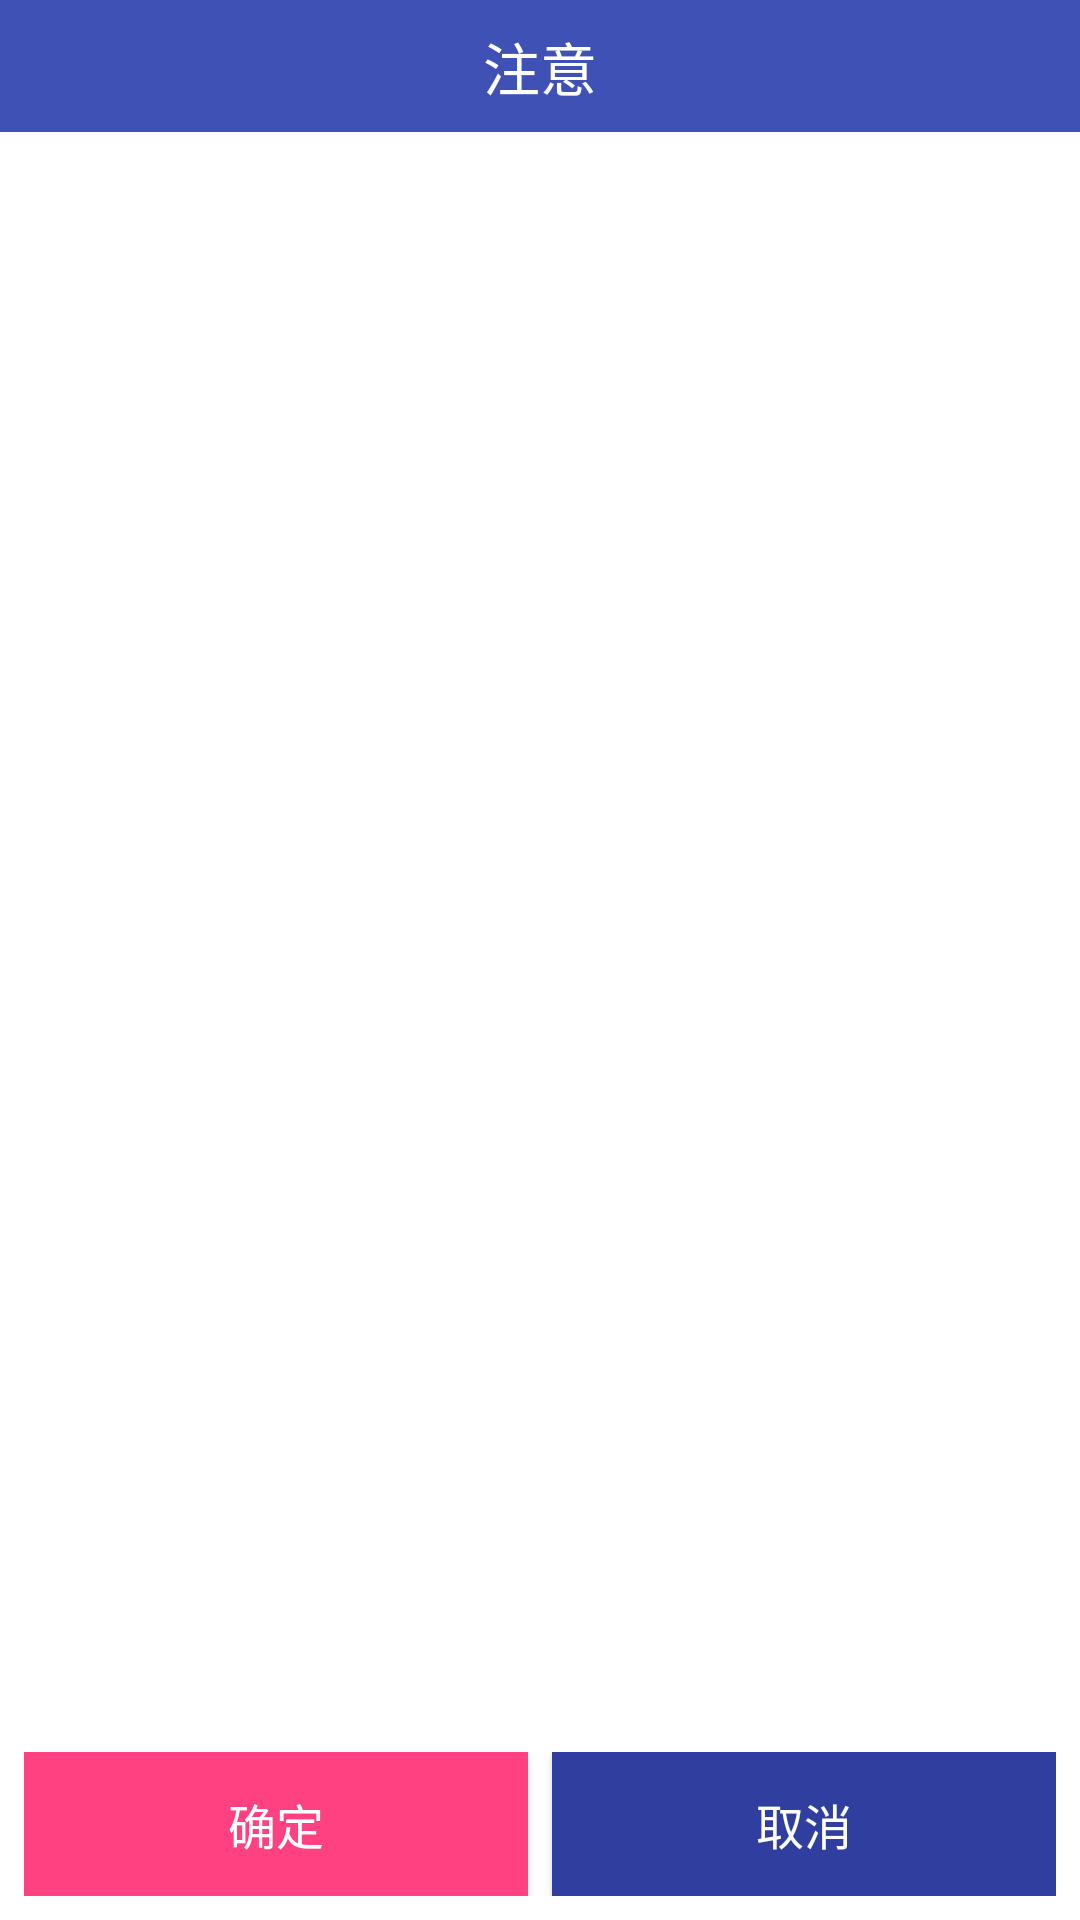

Here is an Android app screen rendered from its layout file. Give the layout XML and the strings, colors and styles it references.
<!-- AndroidManifest.xml: application theme AppTheme -->
<!-- res/layout/dialog_mult.xml -->
<?xml version="1.0" encoding="utf-8"?>
<LinearLayout xmlns:android="http://schemas.android.com/apk/res/android"
    android:layout_width="match_parent"
    android:layout_height="match_parent"
    android:background="@color/bg_dialog_main"
    android:orientation="vertical" >

    <RelativeLayout
        android:layout_width="match_parent"
        android:layout_height="wrap_content"
        android:background="@color/colorPrimary"
        android:padding="@dimen/padding_small" >


        <TextView
            style="@style/font_title"
            android:layout_width="wrap_content"
            android:layout_height="wrap_content"
            android:layout_centerInParent="true"
            android:text="@string/dialog_title" />
    </RelativeLayout>

    <LinearLayout
        android:layout_width="match_parent"
        android:layout_height="match_parent"
        android:orientation="vertical"
        android:padding="@dimen/padding_small" >

        <ScrollView
            android:layout_width="match_parent"
            android:layout_height="0dp"
            android:layout_weight="1"
            android:fillViewport="true" >

            <LinearLayout
                android:layout_width="match_parent"
                android:layout_height="wrap_content"
                android:orientation="vertical" >

                <TextView
                    android:id="@+id/tv_multDialog_msg"
                    style="@style/font_default"
                    android:layout_width="wrap_content"
                    android:layout_height="wrap_content"
                    android:layout_margin="@dimen/padding_small"
                    android:lineSpacingExtra="4dp" />
            </LinearLayout>
        </ScrollView>

        <LinearLayout
            android:layout_width="match_parent"
            android:layout_height="wrap_content"
            android:layout_marginTop="@dimen/padding_small"
            android:orientation="horizontal" >

            <Button
                android:id="@+id/bt_multDialog_pos"
                style="@style/font_widget"
                android:layout_width="0dp"
                android:layout_height="wrap_content"
                android:layout_marginEnd="@dimen/padding_small"
                android:layout_weight="1"
                android:background="@color/colorAccent"
                android:text="@string/dialog_sure" />

            <Button
                android:id="@+id/bt_multDialog_neg"
                style="@style/font_widget"
                android:layout_width="0dp"
                android:layout_height="wrap_content"
                android:layout_weight="1"
                android:background="@color/colorPrimaryDark"
                android:text="@string/dialog_cancel" />
        </LinearLayout>
    </LinearLayout>

</LinearLayout>
<!-- resources referenced by this layout -->
<resources>
  <color name="bg_dialog_main">#FFFFFF</color>
  <color name="colorAccent">#FF4081</color>
  <color name="colorPrimary">#3F51B5</color>
  <color name="colorPrimaryDark">#303F9F</color>
  <dimen name="padding_small">8dp</dimen>
  <string name="dialog_cancel">取消</string>
  <string name="dialog_sure">确定</string>
  <string name="dialog_title">注意</string>
  <style name="font_default">
          <item name="android:textSize">@dimen/font_default</item>
          <item name="android:textColor">@color/font_defalut</item>
      </style>
  <style name="font_title">
          <item name="android:textSize">@dimen/font_big</item>
          <item name="android:textColor">@color/font_widget</item>
      </style>
  <style name="font_widget">
          <item name="android:textSize">@dimen/font_default</item>
          <item name="android:textColor">@color/font_widget</item>
      </style>
  <style name="AppTheme" parent="Theme.AppCompat.Light.DarkActionBar">
          
          <item name="colorPrimary">@color/colorPrimary</item>
          <item name="colorPrimaryDark">@color/colorPrimaryDark</item>
          <item name="colorAccent">@color/colorAccent</item>
      </style>
  <dimen name="font_default">16dp</dimen>
  <color name="font_defalut">#000000</color>
  <dimen name="font_big">19sp</dimen>
  <color name="font_widget">#FFFFFF</color>
</resources>
